Run: headless pygame with SDL's dummy video driver; simulated clock (each Clock.tick advances the game by its frame time, no real sleeping); random seed 0; keys injected as events and as key.get_pressed() state; no mouse input.
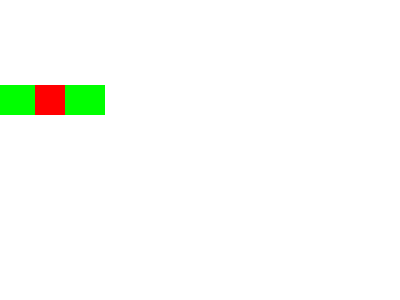
Frame 1 of 4 · flips 1–60 · no input
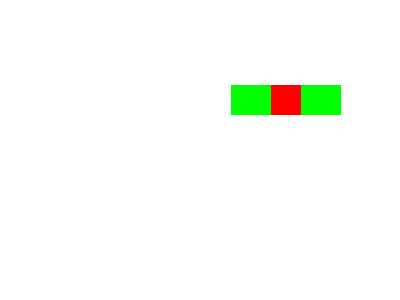
Frame 2 of 4 · flips 61–180 · tapped SPACE, RETURN · held RIGHT (→), D
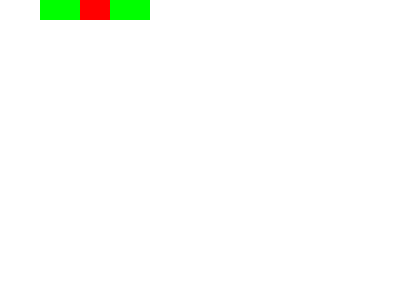
Frame 3 of 4 · flips 181–300 · held DOWN (↓), S
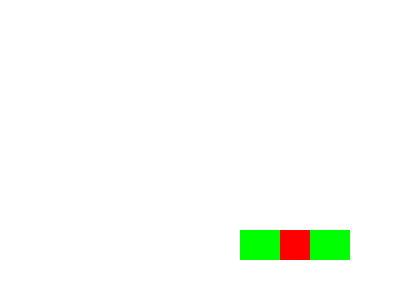
Frame 4 of 4 · flips 301–420 · held LEFT (←), A, UP (↑), W

The pygame program that drew these frames:

import pygame
WIDTH = 400
HEIGHT = 300
FPS = 60
WHITE = (255, 255, 255)
RED = (255, 0, 0)
Blue = (0, 255, 0)
pygame.init()
screen = pygame.display.set_mode((WIDTH, HEIGHT))
pygame.display.set_caption("Basic movement")
clock = pygame.time.Clock()


class Player(pygame.sprite.Sprite):
    def __init__(self, x, y, color):
        pygame.sprite.Sprite.__init__(self)
        self.image = pygame.Surface((30, 30))
        self.image.fill(color)
        self.rect = self.image.get_rect()
        self.image.set_colorkey(WHITE)
        self.rect.centerx = x
        self.rect.centery = y
        self.speedx = 0
        self.speedy = 0

    def update(self):
        self.rect.x += self.speedx
        self.rect.y += self.speedy
        keystate = pygame.key.get_pressed()
        if keystate[pygame.K_LEFT]:
            self.speedx = -2

        elif keystate[pygame.K_RIGHT]:
            self.speedx = 2

        elif keystate[pygame.K_UP]:
            self.speedy = -2

        elif keystate[pygame.K_DOWN]:
            self.speedy = 2

        else:
            self.speedx = 0
            self.speedy = 0
        if self.rect.left > WIDTH:
            self.rect.right = 0
        if self.rect.right < 0:
            self.rect.left = WIDTH
        if self.rect.top > HEIGHT:
            self.rect.bottom = 0
        if self.rect.bottom < 0:
            self.rect.top = HEIGHT


all_sprites = pygame.sprite.Group()
for i in range(1, 10):
    andy = Player(10*i , 100, Blue)
    all_sprites.add(andy)
player = Player(50, 100, RED)

all_sprites.add(player)



running = True
while running:
    clock.tick(FPS)
    for event in pygame.event.get():
        if event.type == pygame.QUIT:
            running = False
    all_sprites.draw(screen)
    all_sprites.update()
    pygame.display.flip()
    screen.fill(WHITE)
pygame.quit()
